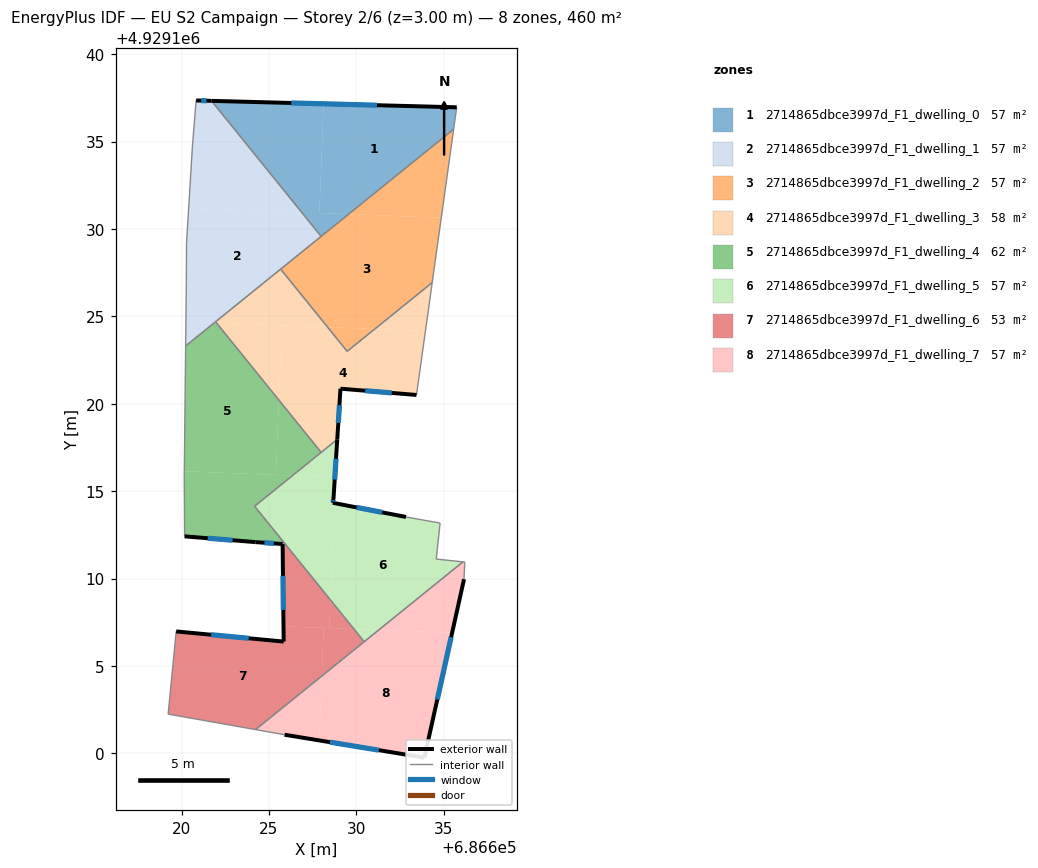
=== STOREY PLAN SPEC (per zone: floor XY polygon, exterior-wall plan segments, windows/doors) ===
zone 1: 2714865dbce3997d_F1_dwelling_0  (57.4 m²)
  floor: (686635.75, 4929136.96) (686635.57, 4929135.71) (686629.56, 4929130.85) (686627.89, 4929130.92) (686628.13, 4929137.16)
  floor: (686628.13, 4929137.16) (686627.89, 4929130.92) (686629.56, 4929130.85) (686627.99, 4929129.58) (686621.72, 4929137.33)
  exterior wall: (686635.75, 4929136.96) – (686621.72, 4929137.33)  [14.0 m]
    window: (686631.18, 4929137.08) – (686626.28, 4929137.21)  [5.1 m²]
  interior walls: 3
zone 2: 2714865dbce3997d_F1_dwelling_1  (57.4 m²)
  floor: (686626.87, 4929130.96) (686627.99, 4929129.58) (686621.88, 4929124.64) (686620.25, 4929124.70) (686620.28, 4929127.00) (686620.29, 4929129.16) (686620.41, 4929131.21)
  floor: (686621.88, 4929124.64) (686620.24, 4929123.31) (686620.25, 4929124.70)
  floor: (686621.72, 4929137.33) (686626.87, 4929130.96) (686620.41, 4929131.21) (686620.63, 4929134.75) (686620.84, 4929137.35)
  exterior wall: (686621.72, 4929137.33) – (686620.84, 4929137.35)  [0.9 m]
    window: (686621.43, 4929137.34) – (686621.12, 4929137.35)  [0.3 m²]
  interior walls: 8
zone 3: 2714865dbce3997d_F1_dwelling_2  (57.4 m²)
  floor: (686631.06, 4929124.28) (686629.48, 4929123.00) (686628.36, 4929124.38)
  floor: (686635.57, 4929135.71) (686634.86, 4929130.64) (686629.56, 4929130.85)
  floor: (686634.86, 4929130.64) (686634.34, 4929126.93) (686631.06, 4929124.28) (686628.36, 4929124.38) (686625.67, 4929127.70) (686629.56, 4929130.85)
  interior walls: 5
zone 4: 2714865dbce3997d_F1_dwelling_3  (57.8 m²)
  floor: (686625.73, 4929124.49) (686625.57, 4929120.22) (686622.00, 4929124.63)
  floor: (686633.96, 4929124.17) (686633.44, 4929120.50) (686629.09, 4929120.86) (686628.91, 4929117.96) (686627.99, 4929117.22) (686625.57, 4929120.22) (686625.73, 4929124.49) (686628.36, 4929124.38) (686629.48, 4929123.00) (686631.06, 4929124.28)
  floor: (686634.34, 4929126.93) (686633.96, 4929124.17) (686631.06, 4929124.28)
  floor: (686625.67, 4929127.70) (686628.36, 4929124.38) (686622.00, 4929124.63) (686621.95, 4929124.69)
  exterior wall: (686629.09, 4929120.86) – (686633.44, 4929120.50)  [4.4 m]
    window: (686630.51, 4929120.75) – (686632.03, 4929120.62)  [1.6 m²]
  exterior wall: (686628.91, 4929117.96) – (686629.09, 4929120.86)  [2.9 m]
    window: (686628.97, 4929118.91) – (686629.04, 4929119.92)  [1.1 m²]
  interior walls: 6
zone 5: 2714865dbce3997d_F1_dwelling_4  (62.0 m²)
  floor: (686626.35, 4929115.89) (686624.18, 4929114.14) (686625.78, 4929112.16) (686625.79, 4929111.97) (686624.24, 4929112.08) (686620.18, 4929112.41) (686620.16, 4929115.78) (686620.16, 4929116.14)
  floor: (686625.57, 4929120.22) (686627.99, 4929117.22) (686626.35, 4929115.89) (686625.40, 4929115.93)
  floor: (686622.00, 4929124.63) (686625.57, 4929120.22) (686625.40, 4929115.93) (686620.16, 4929116.14) (686620.24, 4929123.31) (686621.88, 4929124.64)
  exterior wall: (686624.24, 4929112.08) – (686625.79, 4929111.97)  [1.5 m]
    window: (686624.75, 4929112.05) – (686625.28, 4929112.01)  [0.6 m²]
  exterior wall: (686620.18, 4929112.41) – (686624.24, 4929112.08)  [4.1 m]
    window: (686621.50, 4929112.31) – (686622.92, 4929112.19)  [1.5 m²]
  interior walls: 7
zone 6: 2714865dbce3997d_F1_dwelling_5  (57.0 m²)
  floor: (686634.80, 4929113.17) (686634.57, 4929111.11) (686636.10, 4929110.95) (686631.28, 4929107.06) (686629.87, 4929107.11) (686628.52, 4929108.77) (686628.74, 4929114.32) (686632.84, 4929113.52)
  floor: (686628.77, 4929115.80) (686628.69, 4929114.55) (686628.66, 4929114.33) (686628.74, 4929114.32) (686628.52, 4929108.77) (686624.18, 4929114.14) (686626.35, 4929115.89)
  floor: (686631.28, 4929107.06) (686630.45, 4929106.39) (686629.87, 4929107.11)
  floor: (686628.91, 4929117.96) (686628.77, 4929115.80) (686626.35, 4929115.89)
  exterior wall: (686628.66, 4929114.33) – (686628.69, 4929114.55)  [0.2 m]
    window: (686628.67, 4929114.41) – (686628.68, 4929114.48)  [0.1 m²]
  exterior wall: (686632.84, 4929113.52) – (686628.66, 4929114.33)  [4.3 m]
    window: (686631.48, 4929113.79) – (686630.02, 4929114.07)  [1.6 m²]
  exterior wall: (686628.69, 4929114.55) – (686628.91, 4929117.96)  [3.4 m]
    window: (686628.77, 4929115.66) – (686628.84, 4929116.85)  [1.3 m²]
  interior walls: 8
zone 7: 2714865dbce3997d_F1_dwelling_6  (52.9 m²)
  floor: (686628.13, 4929107.18) (686628.03, 4929104.42) (686624.24, 4929101.36) (686619.23, 4929102.24) (686619.69, 4929106.97) (686625.84, 4929106.39) (686625.84, 4929107.27)
  floor: (686625.78, 4929112.16) (686628.52, 4929108.77) (686628.46, 4929107.17) (686625.84, 4929107.27)
  floor: (686628.52, 4929108.77) (686629.87, 4929107.11) (686628.46, 4929107.17)
  floor: (686629.87, 4929107.11) (686630.45, 4929106.39) (686628.03, 4929104.42) (686628.13, 4929107.18)
  exterior wall: (686625.84, 4929106.39) – (686619.69, 4929106.97)  [6.2 m]
    window: (686623.84, 4929106.58) – (686621.70, 4929106.79)  [2.3 m²]
  exterior wall: (686625.79, 4929111.97) – (686625.84, 4929106.39)  [5.6 m]
    window: (686625.80, 4929110.16) – (686625.83, 4929108.21)  [2.0 m²]
  interior walls: 5
zone 8: 2714865dbce3997d_F1_dwelling_7  (57.4 m²)
  floor: (686635.48, 4929106.89) (686633.90, 4929099.75) (686627.88, 4929100.74) (686628.03, 4929104.42) (686631.28, 4929107.06)
  floor: (686628.03, 4929104.42) (686627.88, 4929100.74) (686625.90, 4929101.06) (686624.24, 4929101.36)
  floor: (686636.20, 4929110.94) (686636.17, 4929109.96) (686635.48, 4929106.89) (686631.28, 4929107.06) (686636.10, 4929110.95)
  exterior wall: (686625.90, 4929101.06) – (686633.90, 4929099.75)  [8.1 m]
    window: (686628.50, 4929100.64) – (686631.29, 4929100.18)  [3.0 m²]
  exterior wall: (686633.90, 4929099.75) – (686636.17, 4929109.96)  [10.5 m]
    window: (686634.63, 4929103.07) – (686635.43, 4929106.64)  [3.8 m²]
  interior walls: 5

=== DERIVED (storey summary) ===
Building: EU S2 Campaign
Storey: 2 of 6  (floor level z = 3.00 m)
Storey gross floor area: 459.5 m²
Zones on this storey: 8
  - 2714865dbce3997d_F1_dwelling_0: floor 57.4 m²; exterior wall 14.0 m (42.1 m²); 1 window(s) 5.1 m²; WWR 12.2%
  - 2714865dbce3997d_F1_dwelling_1: floor 57.4 m²; exterior wall 0.9 m (2.6 m²); 1 window(s) 0.3 m²; WWR 12.2%
  - 2714865dbce3997d_F1_dwelling_2: floor 57.4 m²
  - 2714865dbce3997d_F1_dwelling_3: floor 57.8 m²; exterior wall 7.3 m (21.8 m²); 2 window(s) 2.7 m²; WWR 12.2%
  - 2714865dbce3997d_F1_dwelling_4: floor 62.0 m²; exterior wall 5.6 m (16.9 m²); 2 window(s) 2.1 m²; WWR 12.2%
  - 2714865dbce3997d_F1_dwelling_5: floor 57.0 m²; exterior wall 7.9 m (23.7 m²); 3 window(s) 2.9 m²; WWR 12.2%
  - 2714865dbce3997d_F1_dwelling_6: floor 52.9 m²; exterior wall 11.8 m (35.3 m²); 2 window(s) 4.3 m²; WWR 12.2%
  - 2714865dbce3997d_F1_dwelling_7: floor 57.4 m²; exterior wall 18.6 m (55.7 m²); 2 window(s) 6.8 m²; WWR 12.2%
Zone adjacency (shared interzone walls):
  - 2714865dbce3997d_F1_dwelling_0 ↔ 2714865dbce3997d_F1_dwelling_1
  - 2714865dbce3997d_F1_dwelling_0 ↔ 2714865dbce3997d_F1_dwelling_2
  - 2714865dbce3997d_F1_dwelling_1 ↔ 2714865dbce3997d_F1_dwelling_2
  - 2714865dbce3997d_F1_dwelling_1 ↔ 2714865dbce3997d_F1_dwelling_3
  - 2714865dbce3997d_F1_dwelling_1 ↔ 2714865dbce3997d_F1_dwelling_4
  - 2714865dbce3997d_F1_dwelling_2 ↔ 2714865dbce3997d_F1_dwelling_3
  - 2714865dbce3997d_F1_dwelling_3 ↔ 2714865dbce3997d_F1_dwelling_4
  - 2714865dbce3997d_F1_dwelling_3 ↔ 2714865dbce3997d_F1_dwelling_5
  - 2714865dbce3997d_F1_dwelling_4 ↔ 2714865dbce3997d_F1_dwelling_5
  - 2714865dbce3997d_F1_dwelling_4 ↔ 2714865dbce3997d_F1_dwelling_6
  - 2714865dbce3997d_F1_dwelling_5 ↔ 2714865dbce3997d_F1_dwelling_6
  - 2714865dbce3997d_F1_dwelling_5 ↔ 2714865dbce3997d_F1_dwelling_7
  - 2714865dbce3997d_F1_dwelling_6 ↔ 2714865dbce3997d_F1_dwelling_7